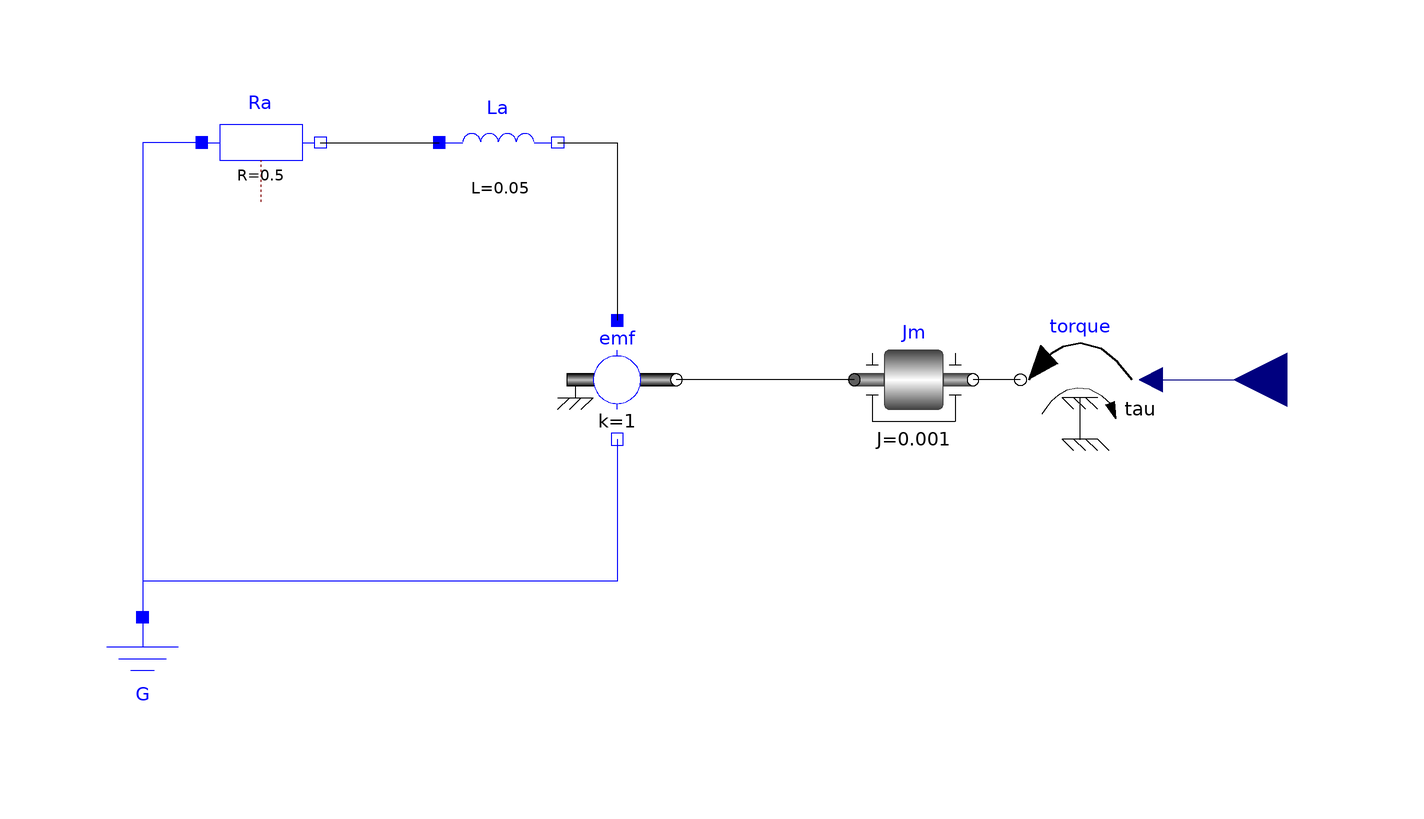

The component connection diagram of the Modelica model below, drawn from its own Placement and Line annotations.

model Motor "A basic model of an electrical dc motor."

    Modelica.Electrical.Analog.Basic.Ground G annotation (Placement(
          transformation(extent={{-80,-60},{-60,-40}}, rotation=0)));
    Modelica.Electrical.Analog.Basic.Resistor Ra(R=0.5) annotation (Placement(
          transformation(extent={{-60,30},{-40,50}}, rotation=0)));
    Modelica.Electrical.Analog.Basic.Inductor La(L=0.05, i(fixed=true))
                                                         annotation (Placement(
          transformation(extent={{-20,30},{0,50}}, rotation=0)));
    Modelica.Electrical.Analog.Basic.RotationalEMF emf(k=1) annotation (
        Placement(transformation(extent={{0,-10},{20,10}}, rotation=0)));
    Modelica.Blocks.Interfaces.RealInput inPort         annotation (Placement(
          transformation(extent={{132,-10},{114,10}},  rotation=0)));
    Modelica.Mechanics.Rotational.Components.Inertia Jm(
                                             J=0.001) annotation (Placement(
          transformation(extent={{50,-10},{70,10}}, rotation=0)));
    Modelica.Mechanics.Rotational.Sources.Torque torque annotation (Placement(transformation(extent={{98,-10},{78,10}})));
  equation
    connect(Ra.n, La.p) annotation (Line(points={{-40,40},{-20,40}}));
    connect(La.n, emf.p) annotation (Line(points={{0,40},{10,40},{10,10}}));
    connect(torque.flange, Jm.flange_b) annotation (Line(points={{78,0},{70,0}}, color={0,0,0}));
    connect(Jm.flange_a, emf.flange) annotation (Line(points={{50,0},{20,0}}, color={0,0,0}));
    connect(emf.n, G.p) annotation (Line(points={{10,-10},{10,-34},{-70,-34},{-70,-40}}, color={0,0,255}));
    connect(Ra.p, G.p) annotation (Line(points={{-60,40},{-70,40},{-70,-40}}, color={0,0,255}));
    connect(torque.tau, inPort) annotation (Line(points={{100,0},{123,0}}, color={0,0,127}));
    annotation (
      Icon(coordinateSystem(
          preserveAspectRatio=false,
          extent={{-100,-100},{100,100}},
          grid={2,2}), graphics={
          Rectangle(
            extent={{-60,40},{60,-40}},
            lineColor={0,0,0},
            fillPattern=FillPattern.HorizontalCylinder,
            fillColor={255,0,0}),
          Rectangle(
            extent={{-80,-80},{80,-100}},
            lineColor={0,0,0},
            fillColor={0,0,0},
            fillPattern=FillPattern.Solid),
          Polygon(
            points={{-38,-20},{-60,-80},{60,-80},{40,-20},{-40,-20},{-38,-20}},
            lineColor={0,0,255},
            pattern=LinePattern.None,
            fillColor={0,0,0},
            fillPattern=FillPattern.Solid),
          Line(points={{-90,0},{-60,0}}),
          Rectangle(
            extent={{60,8},{90,-8}},
            lineColor={160,160,164},
            fillColor={160,160,164},
            fillPattern=FillPattern.Solid),
          Text(extent={{-80,100},{80,60}}, textString=
                                               "%name")}),
      Documentation(info="A basic model of an electrical dc motor.
"));
  end Motor;